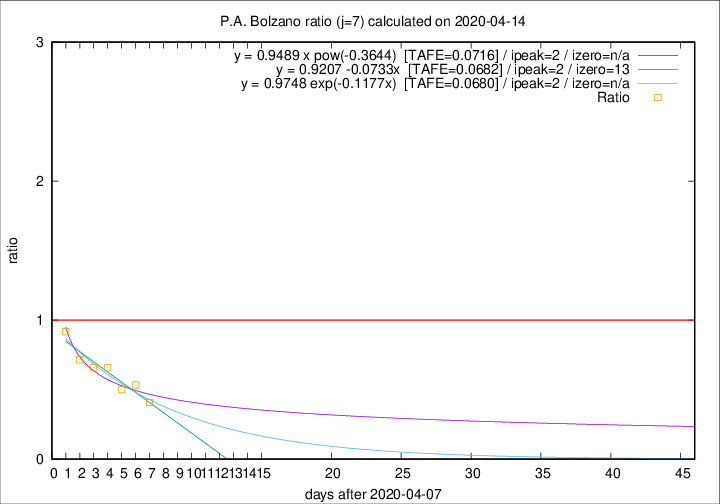

The table this chart was drawn from, first rows:
2020-04-14, 2, 214, 40, 98, 0.4082
2020-04-13, 7, 212, 48, 90, 0.5333
2020-04-12, 5, 205, 47, 94, 0.5000
2020-04-11, 9, 200, 54, 82, 0.6585
2020-04-10, 4, 191, 52, 79, 0.6582
2020-04-09, 4, 187, 58, 81, 0.7160
2020-04-08, 9, 183, 67, 73, 0.9178
